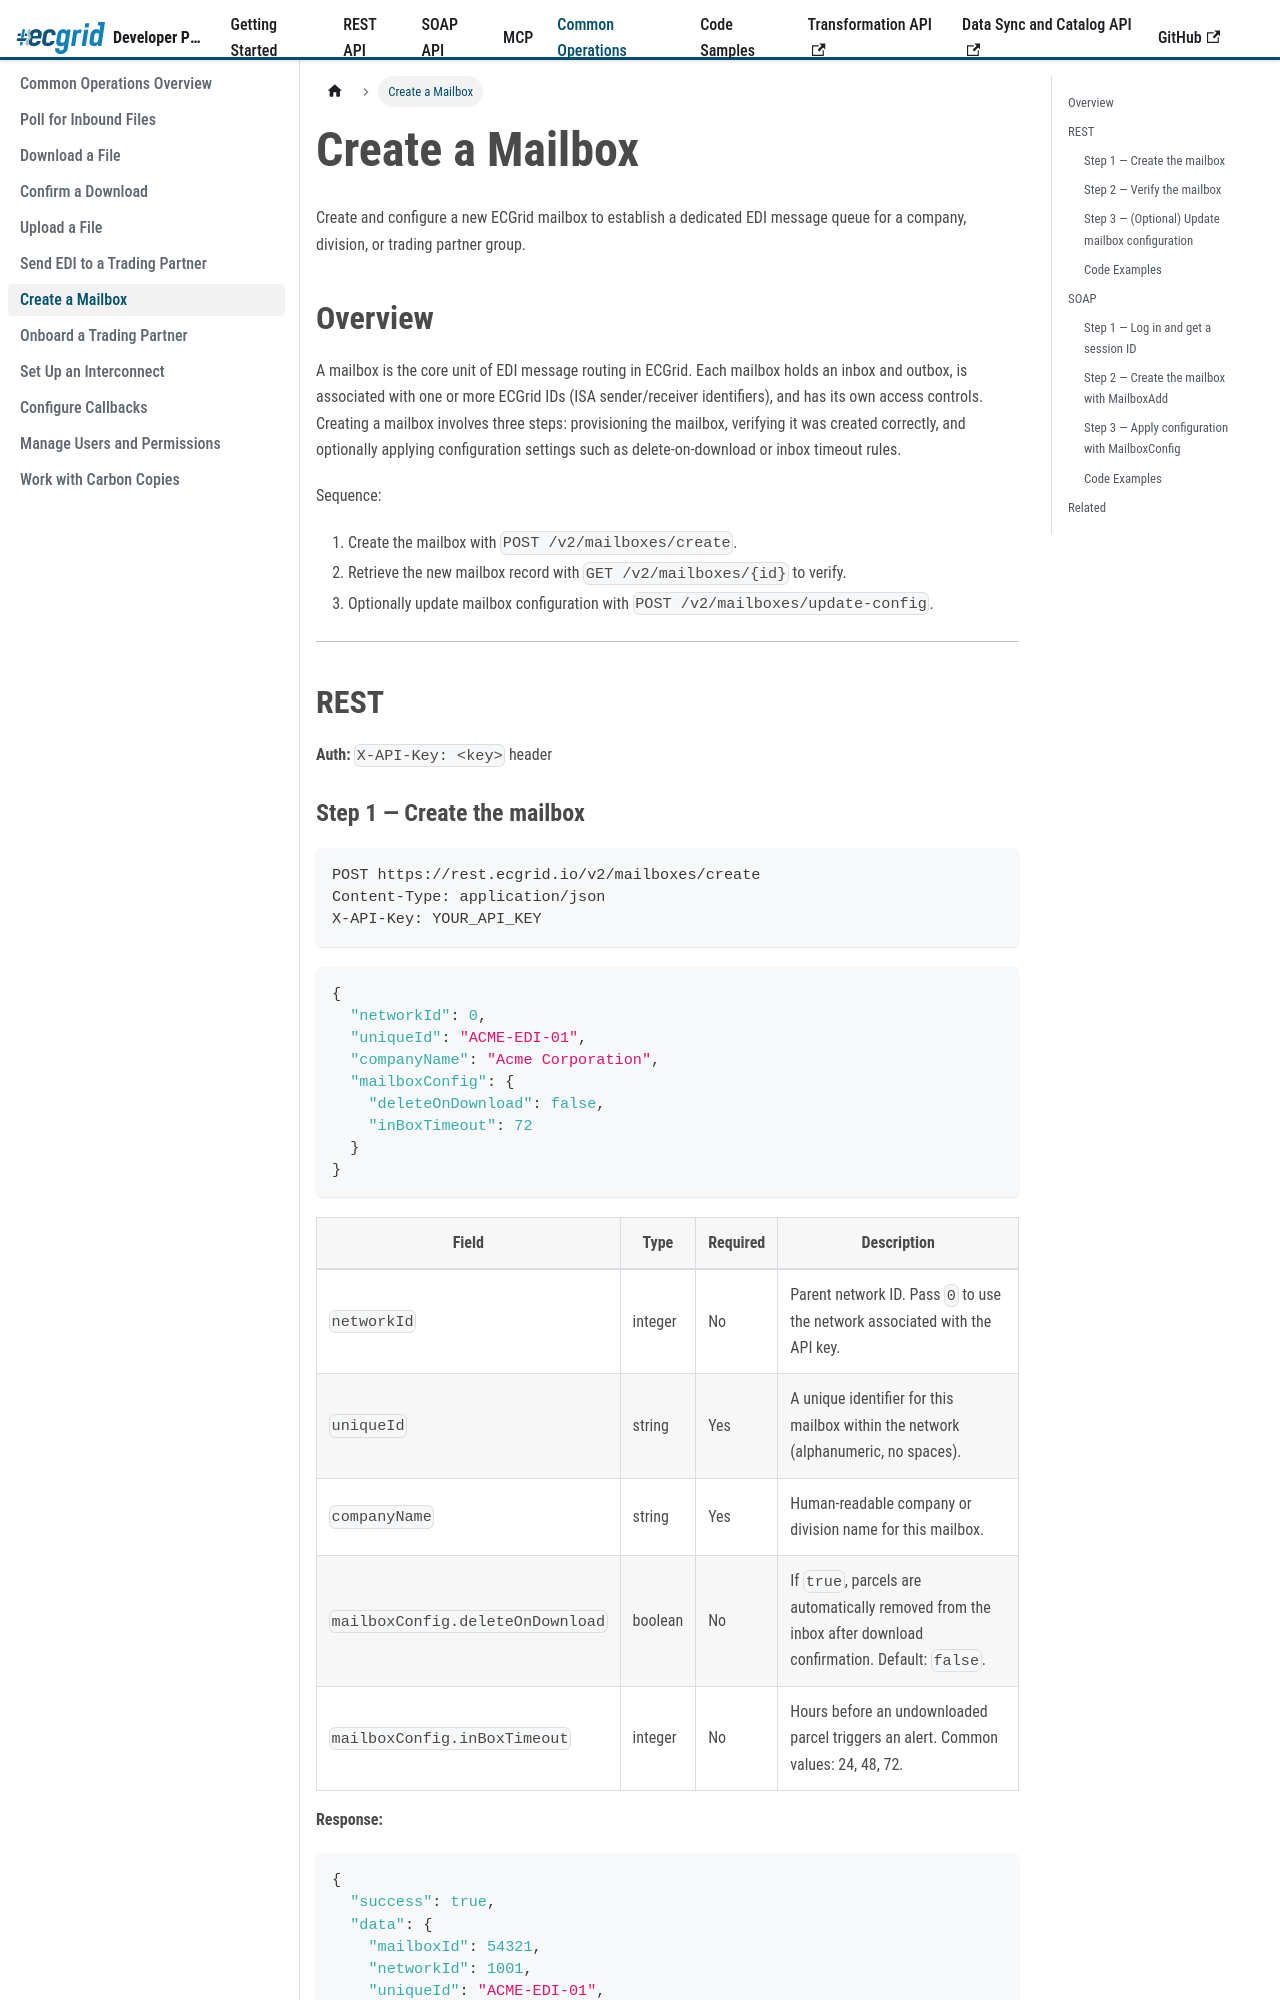

repository: LorenData/ecgrid-developer-documentation · page: docs/common-operations/create-a-mailbox.html · generator: docusaurus

---
title: Create a Mailbox
sidebar_position: 7
---
{/* AI Attribution — Loren Data AI Use Policy §8.2 | Tool: Claude Code (Anthropic) | 2026-05-07: Create create-a-mailbox common operations guide - Greg Kolinski 
| 2026-05-08: Add multi-language code tabs (cURL, C#, Java, Node.js, Python) - Greg Kolinski
*/}

import Tabs from '@theme/Tabs';
import TabItem from '@theme/TabItem';


# Create a Mailbox

Create and configure a new ECGrid mailbox to establish a dedicated EDI message queue for a company, division, or trading partner group.

## Overview

A mailbox is the core unit of EDI message routing in ECGrid. Each mailbox holds an inbox and outbox, is associated with one or more ECGrid IDs (ISA sender/receiver identifiers), and has its own access controls. Creating a mailbox involves three steps: provisioning the mailbox, verifying it was created correctly, and optionally applying configuration settings such as delete-on-download or inbox timeout rules.

Sequence:
1. Create the mailbox with `POST /v2/mailboxes/create`.
2. Retrieve the new mailbox record with `GET /v2/mailboxes/{id}` to verify.
3. Optionally update mailbox configuration with `POST /v2/mailboxes/update-config`.

---

## REST

**Auth:** `X-API-Key: <key>` header

### Step 1 — Create the mailbox

```http
POST https://rest.ecgrid.io/v2/mailboxes/create
Content-Type: application/json
X-API-Key: YOUR_API_KEY
```

```json
{
  "networkId": 0,
  "uniqueId": "ACME-EDI-01",
  "companyName": "Acme Corporation",
  "mailboxConfig": {
    "deleteOnDownload": false,
    "inBoxTimeout": 72
  }
}
```

| Field | Type | Required | Description |
|---|---|---|---|
| `networkId` | integer | No | Parent network ID. Pass `0` to use the network associated with the API key. |
| `uniqueId` | string | Yes | A unique identifier for this mailbox within the network (alphanumeric, no spaces). |
| `companyName` | string | Yes | Human-readable company or division name for this mailbox. |
| `mailboxConfig.deleteOnDownload` | boolean | No | If `true`, parcels are automatically removed from the inbox after download confirmation. Default: `false`. |
| `mailboxConfig.inBoxTimeout` | integer | No | Hours before an undownloaded parcel triggers an alert. Common values: 24, 48, 72. |

**Response:**

```json
{
  "success": true,
  "data": {
    "mailboxId": 54321,
    "networkId": 1001,
    "uniqueId": "ACME-EDI-01",
    "companyName": "Acme Corporation",
    "status": "Active",
    "createdDate": "2026-05-07T10:00:00Z"
  }
}
```

Record the `mailboxId` — you will need it for all subsequent API calls targeting this mailbox.

### Step 2 — Verify the mailbox

```http
GET https://rest.ecgrid.io/v2/mailboxes/54321
X-API-Key: YOUR_API_KEY
```

Confirm that `status` is `"Active"` and all fields match your input.

### Step 3 — (Optional) Update mailbox configuration

Use `POST /v2/mailboxes/update-config` to adjust settings after creation, such as X12 delimiter preferences or inbox timeout values.

```http
POST https://rest.ecgrid.io/v2/mailboxes/update-config
Content-Type: application/json
X-API-Key: YOUR_API_KEY
```

```json
{
  "mailboxId": 54321,
  "inBoxTimeout": 48,
  "deleteOnDownload": true
}
```
